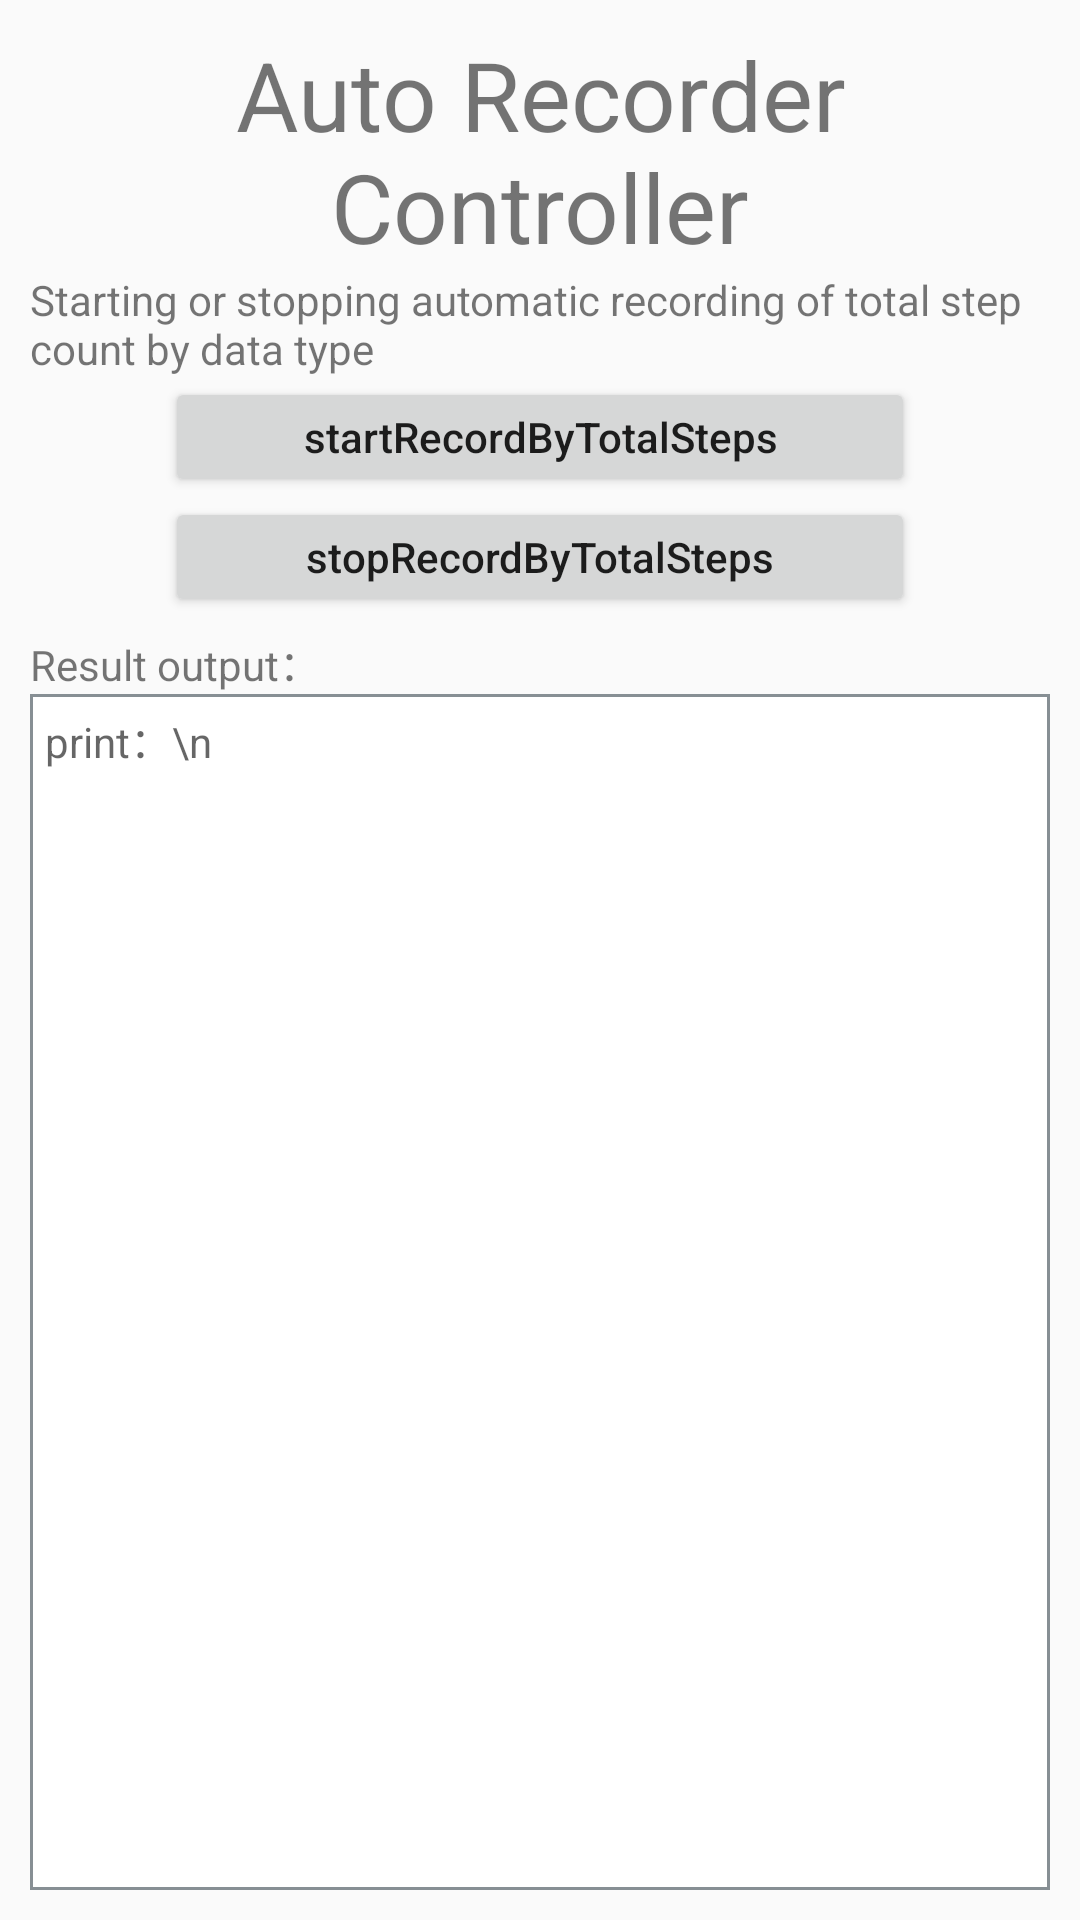

This screen was rendered from an Android layout file. Write that file and the resources it references.
<!-- AndroidManifest.xml: application theme AppTheme -->
<!-- res/layout/activity_health_autorecorder.xml -->
<?xml version="1.0" encoding="utf-8"?>
<LinearLayout xmlns:android="http://schemas.android.com/apk/res/android"
    android:layout_width="match_parent"
    android:layout_height="match_parent">

    <LinearLayout
        android:layout_width="match_parent"
        android:layout_height="match_parent"
        android:layout_margin="10dp"
        android:orientation="vertical">

        <TextView
            android:gravity="center"
            android:textSize="@dimen/app_icon_size"
            android:layout_width="match_parent"
            android:layout_height="wrap_content"
            android:text="Auto Recorder Controller" />

        <LinearLayout
            android:layout_width="match_parent"
            android:layout_height="wrap_content"
            android:orientation="vertical">

            <TextView
                android:layout_width="wrap_content"
                android:layout_height="wrap_content"
                android:layout_gravity="center"
                android:text="@string/auto_recorder_start_stop_record_by_type" />

            <Button
                android:layout_gravity="center_horizontal"
                android:layout_width="250dp"
                android:layout_height="40dp"
                android:text="startRecordByTotalSteps"
                android:onClick="startRecordByType"
                android:textAllCaps="false" />

            <Button
                android:layout_gravity="center_horizontal"
                android:layout_width="250dp"
                android:layout_height="40dp"
                android:text="stopRecordByTotalSteps"
                android:onClick="stopRecordByType"
                android:textAllCaps="false" />
        </LinearLayout>

        <LinearLayout
            android:layout_width="match_parent"
            android:layout_height="match_parent"
            android:orientation="vertical">

            <TextView
                android:layout_width="wrap_content"
                android:layout_height="wrap_content"
                android:layout_marginTop="5dp"
                android:text="Result output：" />

            <TextView
                android:id="@+id/auto_recorder_log_info"
                android:layout_width="match_parent"
                android:layout_height="match_parent"
                android:background="@drawable/textview_border"
                android:padding="5dp"
                android:textSize="14dp"
                android:text="print：\n"
                android:scrollbars="vertical"
                android:textAppearance="?android:attr/textAppearanceMedium" />
        </LinearLayout>
    </LinearLayout>
</LinearLayout>
<!-- resources referenced by this layout -->
<resources>
  <dimen name="app_icon_size">32dp</dimen>
  <!-- drawable textview_border (drawable) -->
  <?xml version="1.0" encoding="utf-8"?>
  <shape xmlns:android="http://schemas.android.com/apk/res/android"
      android:shape="rectangle">
      <solid android:color="#ffffff" />
      <stroke
          android:width="1dp"
          android:color="#878F94" />
  </shape>
  <string name="auto_recorder_start_stop_record_by_type">Starting or stopping automatic recording of total step count by data type</string>
  <style name="AppTheme" parent="Theme.AppCompat.Light.DarkActionBar">
          
          <item name="colorPrimary">@color/colorPrimary</item>
          <item name="colorPrimaryDark">@color/colorPrimaryDark</item>
          <item name="colorAccent">@color/colorAccent</item>
      </style>
  <!-- not gathered from this repository: default colours our renderer supplied (Android Studio template values) -->
  <color name="colorPrimary">#FF6200EE</color>
  <color name="colorPrimaryDark">#FF3700B3</color>
  <color name="colorAccent">#FF03DAC5</color>
</resources>
